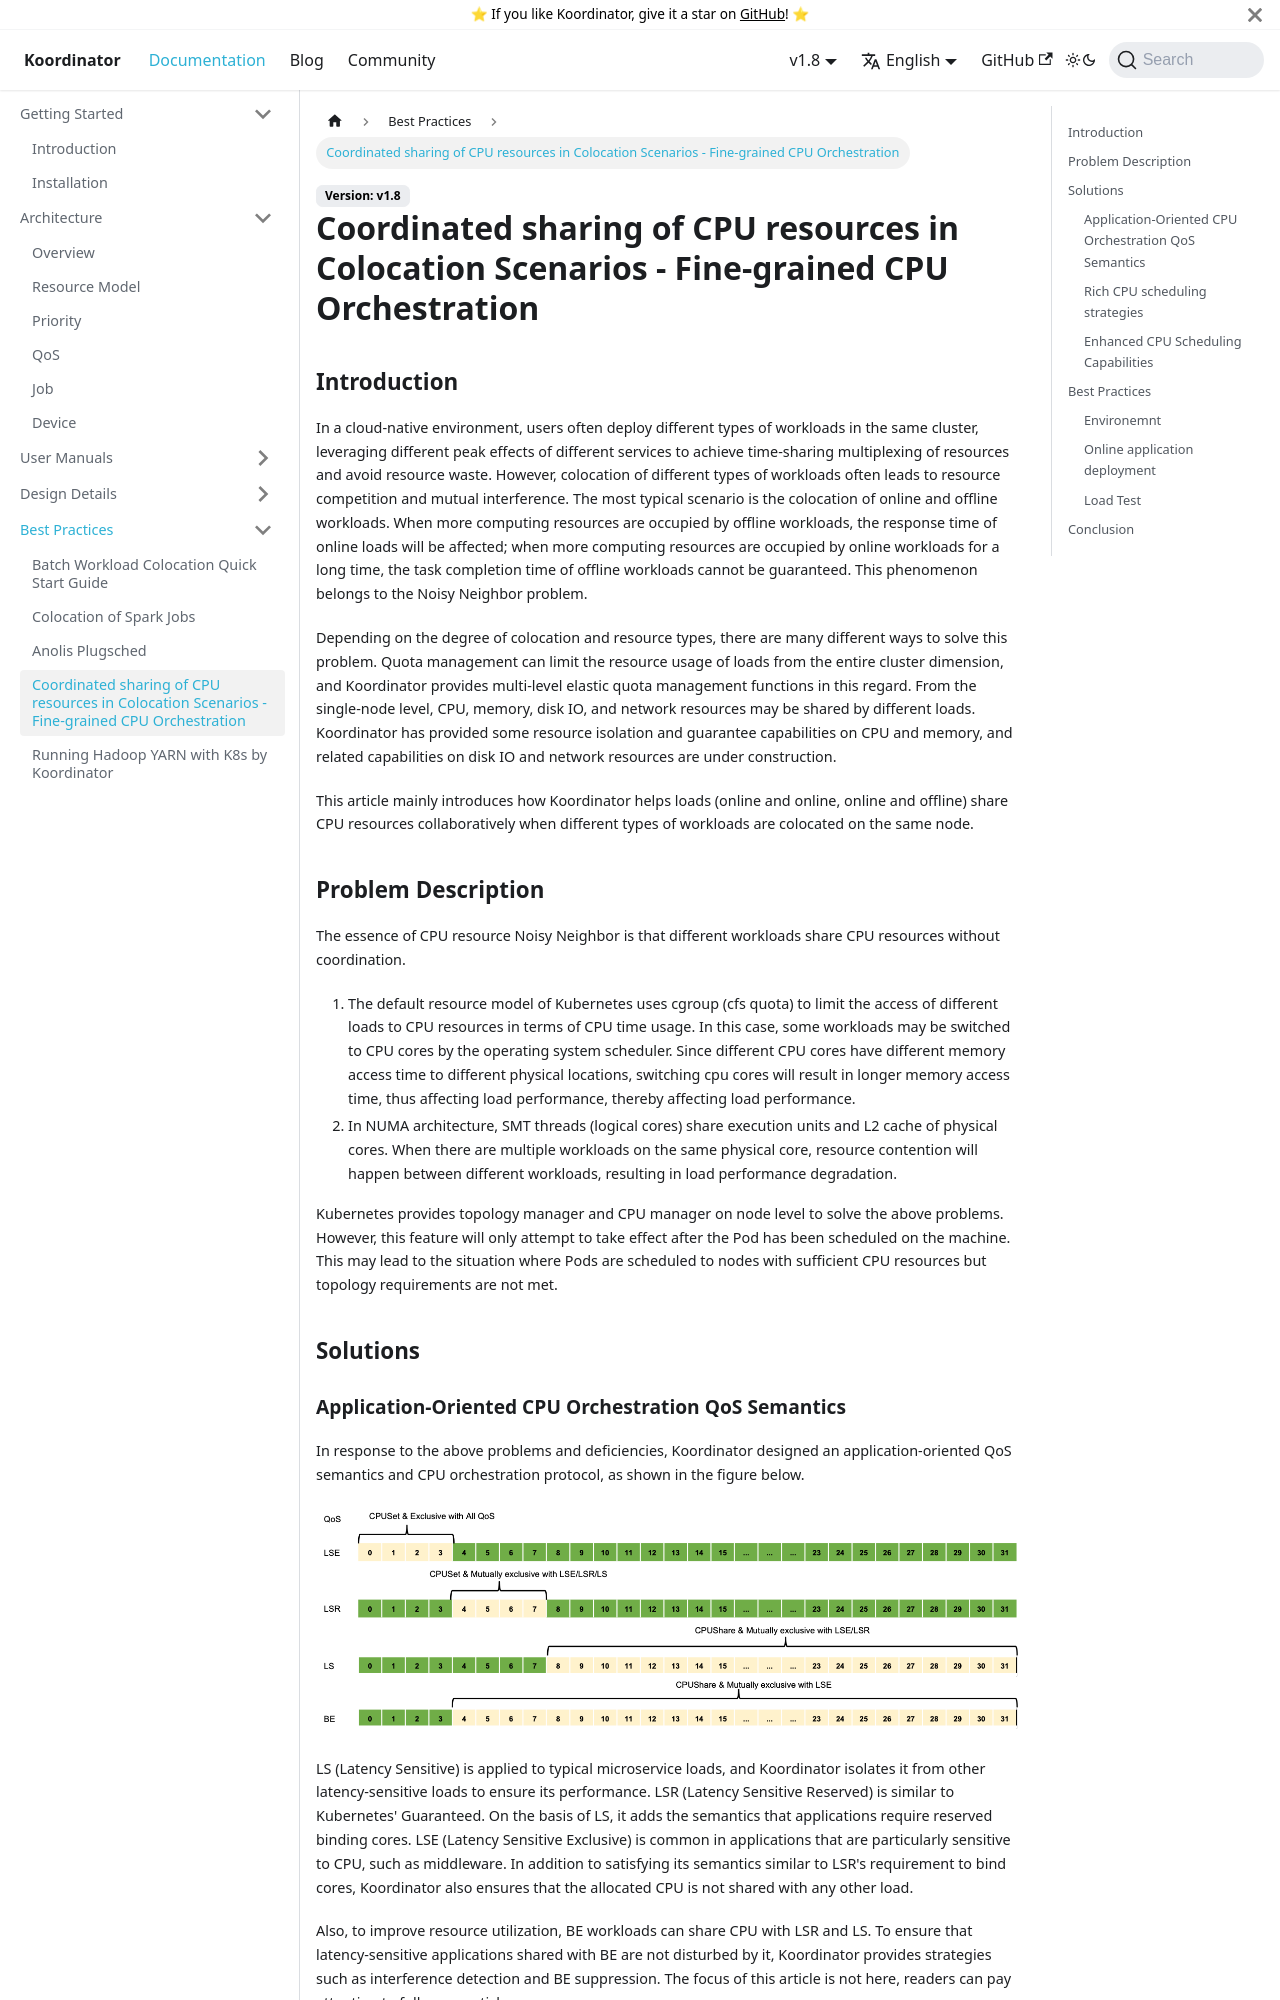

repository: koordinator-sh/website · page: docs/best-practices/fine-grained-cpu-orchestration.html · generator: docusaurus

# Coordinated sharing of CPU resources in Colocation Scenarios - Fine-grained CPU Orchestration

## Introduction

In a cloud-native environment, users often deploy different types of workloads in the same cluster, leveraging different peak effects of different services to achieve time-sharing multiplexing of resources and avoid resource waste. However, colocation of different types of workloads often leads to resource competition and mutual interference. The most typical scenario is the colocation  of online and offline workloads. When more computing resources are occupied by offline workloads, the response time of online loads will be affected; when more computing resources are occupied by online workloads for a long time, the task completion time of offline workloads cannot be guaranteed. This phenomenon belongs to the Noisy Neighbor problem. 

Depending on the degree of colocation and resource types, there are many different ways to solve this problem. Quota management can limit the resource usage of loads from the entire cluster dimension, and Koordinator provides multi-level elastic quota management functions in this regard. From the single-node level, CPU, memory, disk IO, and network resources may be shared by different loads. Koordinator has provided some resource isolation and guarantee capabilities on CPU and memory, and related capabilities on disk IO and network resources are under construction. 

This article mainly introduces how Koordinator helps loads (online and online, online and offline) share CPU resources collaboratively when different types of workloads are colocated on the same node.

## Problem Description

The essence of CPU resource Noisy Neighbor is that different workloads share CPU resources without coordination.
1. The default resource model of Kubernetes uses cgroup (cfs quota) to limit the access of different loads to CPU resources in terms of CPU time usage. In this case, some workloads may be switched to CPU cores by the operating system scheduler. Since different CPU cores have different memory access time to different physical locations, switching cpu cores will result in longer memory access time, thus affecting load performance, thereby affecting load performance.
2. In NUMA architecture, SMT threads (logical cores) share execution units and L2 cache of physical cores.
When there are multiple workloads on the same physical core, resource contention will happen between different workloads, resulting in load performance degradation.

Kubernetes provides topology manager and CPU manager on node level to solve the above problems. However, this feature will only attempt to take effect after the Pod has been scheduled on the machine. This may lead to the situation where Pods are scheduled to nodes with sufficient CPU resources but topology requirements are not met.

## Solutions
